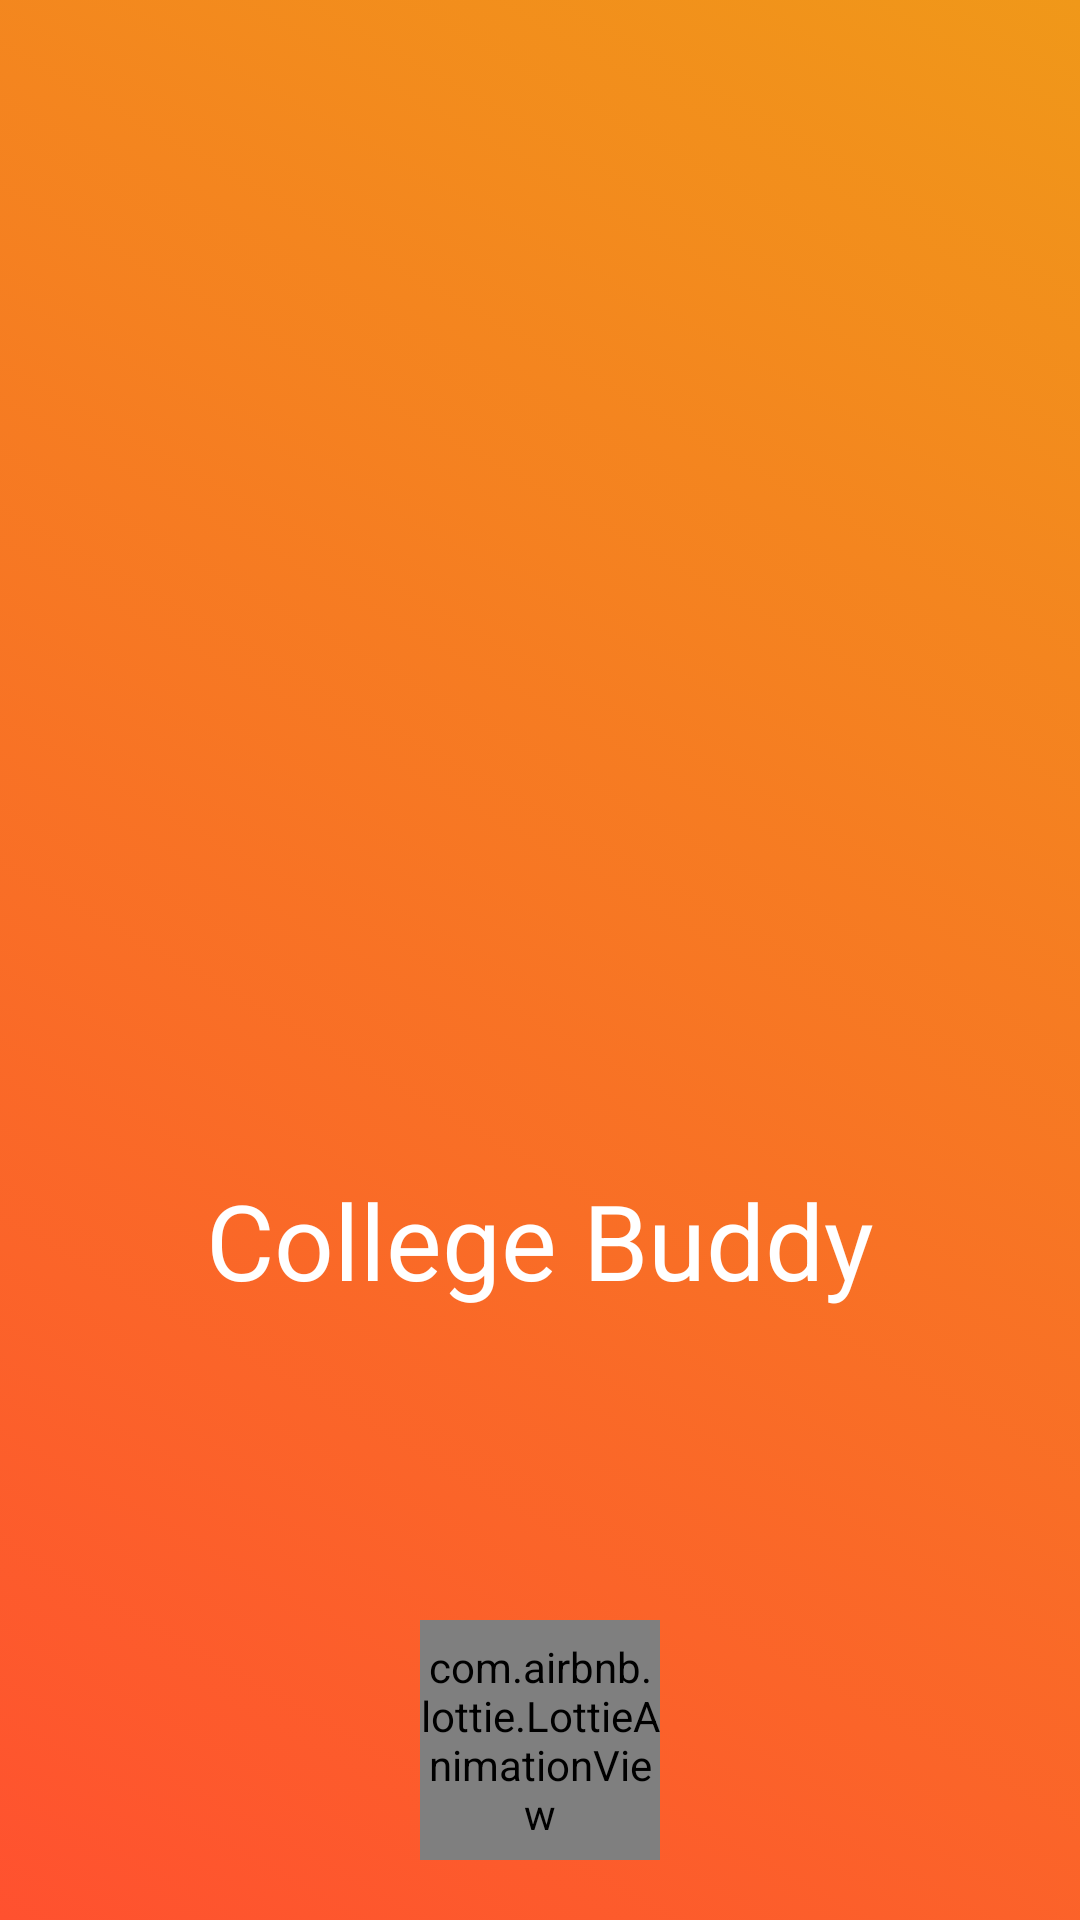

Layout XML and referenced resources for this Android screen:
<!-- AndroidManifest.xml: application theme AppTheme -->
<!-- res/layout/activity_splash.xml -->
<?xml version="1.0" encoding="utf-8"?>
<androidx.constraintlayout.widget.ConstraintLayout xmlns:android="http://schemas.android.com/apk/res/android"
    xmlns:app="http://schemas.android.com/apk/res-auto"
    xmlns:tools="http://schemas.android.com/tools"
    android:layout_width="match_parent"
    android:layout_height="match_parent"
    android:background="@color/gradient_background"
    tools:context=".openingaActivity.SplashActivity">

    <RelativeLayout
        android:layout_width="match_parent"
        android:layout_height="match_parent">

        <ImageView
            android:id="@+id/logo"
            android:layout_width="120dp"
            android:layout_height="120dp"
            android:layout_centerHorizontal="true"
            android:layout_centerVertical="true"
            android:src="@drawable/circle_logo"/>

        <TextView
            android:layout_marginTop="10dp"
            android:textColor="#fff"
            android:textSize="35sp"
            android:id="@+id/appname"
            android:layout_width="wrap_content"
            android:layout_height="wrap_content"
            android:layout_below="@id/logo"
            android:text="@string/app_name"
            android:layout_centerHorizontal="true"/>


        <com.airbnb.lottie.LottieAnimationView
            android:id="@+id/animation_view"
            android:layout_width="80dp"
            android:layout_height="80dp"
            app:lottie_fileName="splash.json"
            app:lottie_loop="true"
            app:lottie_autoPlay="true"
            android:layout_gravity="center"
            android:layout_alignParentBottom="true"
            android:layout_centerHorizontal="true"
            android:layout_marginBottom="20dp"/>

    </RelativeLayout>

</androidx.constraintlayout.widget.ConstraintLayout>
<!-- resources referenced by this layout -->
<resources>
  <string name="app_name">College Buddy</string>
  <style name="AppTheme" parent="Theme.AppCompat.Light.NoActionBar">
          
          <item name="colorPrimary">@color/colorPrimary</item>
          <item name="colorPrimaryDark">#8EF3F3</item>
          <item name="colorAccent">@color/green</item>
      </style>
  <color name="colorPrimary">#008577</color>
  <color name="green">#00BFA5</color>
</resources>
